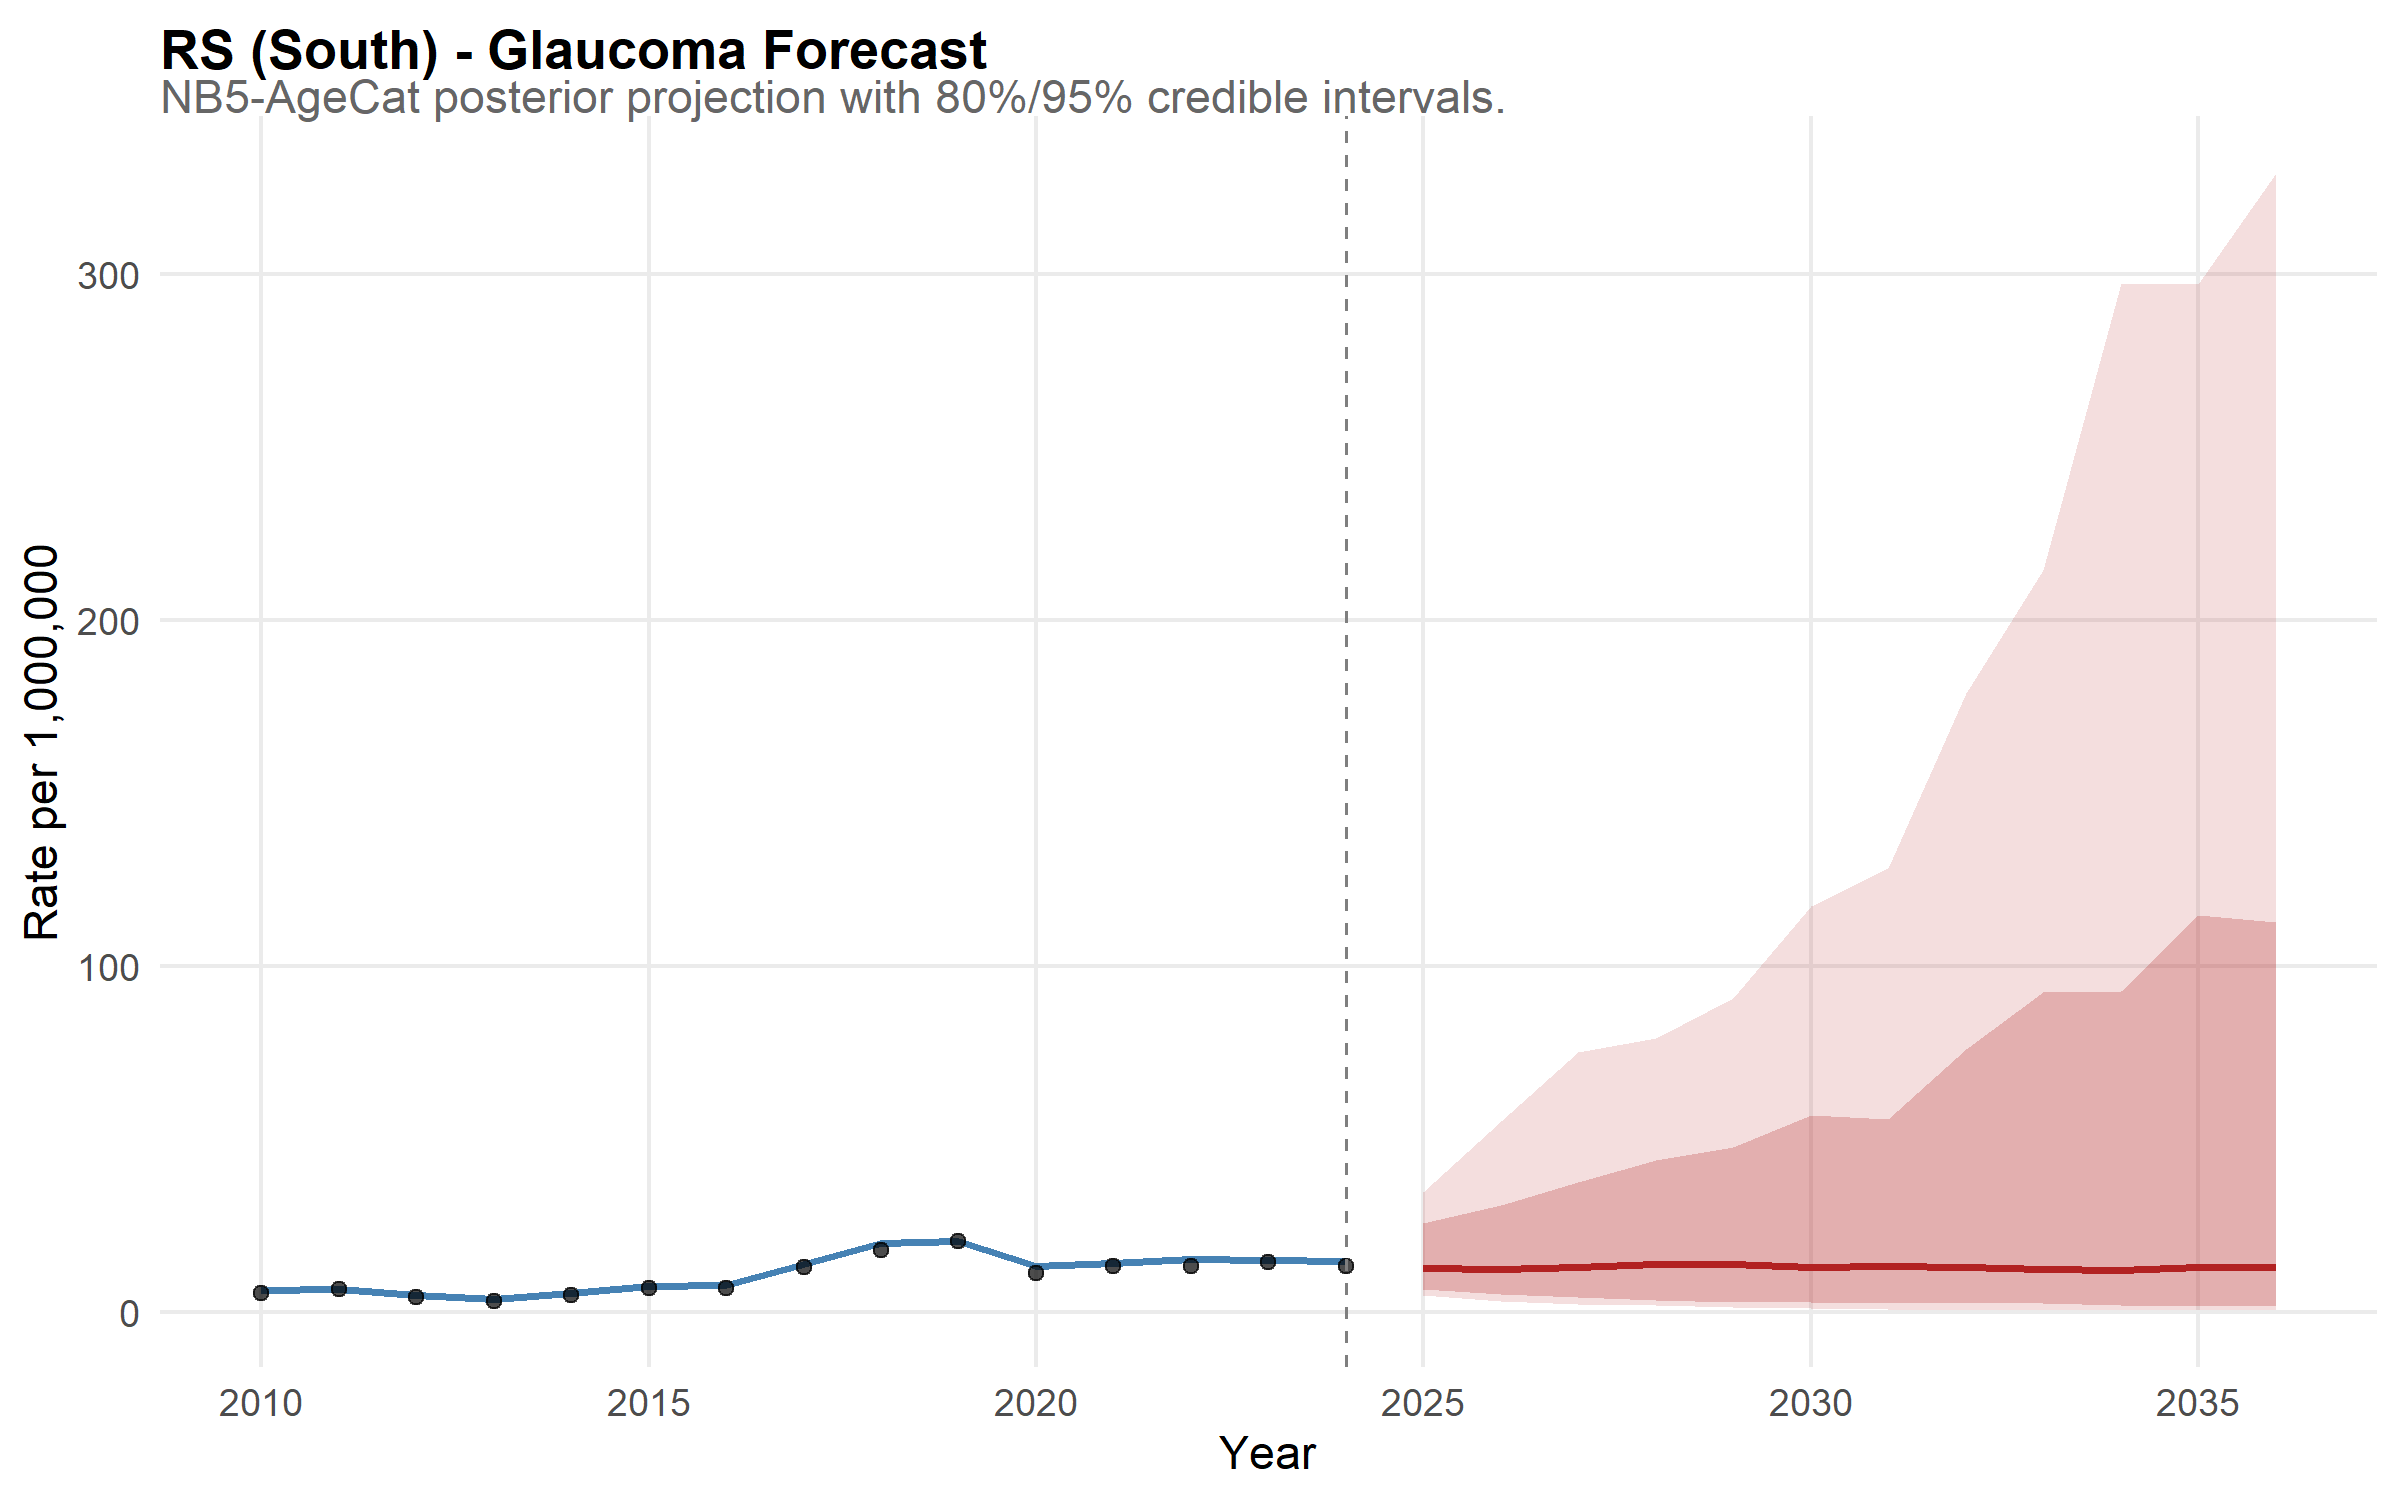

The table this chart was drawn from, first rows:
state, year, disease, median_rate, lower_95, upper_95, lower_80, upper_80, is_forecast, region, disease_label, state_f, layer, obs_rate
RS, 2010, glaucoma, 6.382, 4.621, 8.945, 5.13, 7.895, FALSE, South, Glaucoma, RS, model, NA
RS, 2011, glaucoma, 6.839, 4.984, 9.247, 5.514, 8.168, FALSE, South, Glaucoma, RS, model, NA
RS, 2012, glaucoma, 4.861, 3.387, 6.832, 3.899, 6.132, FALSE, South, Glaucoma, RS, model, NA
RS, 2013, glaucoma, 3.923, 2.69, 5.827, 3.079, 5.005, FALSE, South, Glaucoma, RS, model, NA
RS, 2014, glaucoma, 5.44, 3.846, 7.53, 4.419, 6.763, FALSE, South, Glaucoma, RS, model, NA
RS, 2015, glaucoma, 7.513, 5.443, 10.06, 6.121, 9.171, FALSE, South, Glaucoma, RS, model, NA
RS, 2016, glaucoma, 7.78, 5.804, 10.46, 6.439, 9.566, FALSE, South, Glaucoma, RS, model, NA
RS, 2017, glaucoma, 13.99, 10.74, 18.24, 11.7, 16.71, FALSE, South, Glaucoma, RS, model, NA
RS, 2018, glaucoma, 19.89, 15.8, 24.91, 17.13, 23.13, FALSE, South, Glaucoma, RS, model, NA
RS, 2019, glaucoma, 20.7, 16.14, 26.7, 17.68, 24.13, FALSE, South, Glaucoma, RS, model, NA
RS, 2020, glaucoma, 13.44, 10.21, 17.39, 11.39, 15.98, FALSE, South, Glaucoma, RS, model, NA
RS, 2021, glaucoma, 14.28, 11.16, 18.47, 12.22, 16.75, FALSE, South, Glaucoma, RS, model, NA
RS, 2022, glaucoma, 15.44, 11.91, 19.76, 13.02, 18.12, FALSE, South, Glaucoma, RS, model, NA
RS, 2023, glaucoma, 15.13, 11.82, 19.53, 12.93, 17.88, FALSE, South, Glaucoma, RS, model, NA
RS, 2024, glaucoma, 14.75, 11.39, 19.31, 12.32, 17.39, FALSE, South, Glaucoma, RS, model, NA
RS, 2025, glaucoma, 12.89, 4.966, 34.78, 6.722, 25.93, TRUE, South, Glaucoma, RS, model, NA
RS, 2026, glaucoma, 12.5, 3.379, 55.31, 5.406, 31.14, TRUE, South, Glaucoma, RS, model, NA
RS, 2027, glaucoma, 13.17, 2.4, 75.18, 4.423, 37.74, TRUE, South, Glaucoma, RS, model, NA
RS, 2028, glaucoma, 14, 2.008, 79.18, 3.455, 44.07, TRUE, South, Glaucoma, RS, model, NA
RS, 2029, glaucoma, 13.87, 1.396, 90.96, 2.89, 47.9, TRUE, South, Glaucoma, RS, model, NA
RS, 2030, glaucoma, 13.2, 1.111, 117.4, 2.957, 57.06, TRUE, South, Glaucoma, RS, model, NA
RS, 2031, glaucoma, 13.35, 1.003, 128.3, 2.768, 55.86, TRUE, South, Glaucoma, RS, model, NA
RS, 2032, glaucoma, 12.99, 0.7049, 179.1, 2.885, 76.13, TRUE, South, Glaucoma, RS, model, NA
RS, 2033, glaucoma, 12.48, 0.7309, 214.4, 2.672, 92.52, TRUE, South, Glaucoma, RS, model, NA
RS, 2034, glaucoma, 12.14, 0.7632, 297.4, 2.227, 92.79, TRUE, South, Glaucoma, RS, model, NA
RS, 2035, glaucoma, 13.14, 0.7568, 297.3, 1.866, 114.9, TRUE, South, Glaucoma, RS, model, NA
RS, 2036, glaucoma, 13.14, 0.7259, 329.2, 1.936, 112.9, TRUE, South, Glaucoma, RS, model, NA
RS, 2010, NA, NA, NA, NA, NA, NA, NA, NA, NA, NA, observed, 5.719
RS, 2011, NA, NA, NA, NA, NA, NA, NA, NA, NA, NA, observed, 6.805
RS, 2012, NA, NA, NA, NA, NA, NA, NA, NA, NA, NA, observed, 4.567
RS, 2013, NA, NA, NA, NA, NA, NA, NA, NA, NA, NA, observed, 3.385
RS, 2014, NA, NA, NA, NA, NA, NA, NA, NA, NA, NA, observed, 5.081
RS, 2015, NA, NA, NA, NA, NA, NA, NA, NA, NA, NA, observed, 7.108
RS, 2016, NA, NA, NA, NA, NA, NA, NA, NA, NA, NA, observed, 7.151
RS, 2017, NA, NA, NA, NA, NA, NA, NA, NA, NA, NA, observed, 13.19
RS, 2018, NA, NA, NA, NA, NA, NA, NA, NA, NA, NA, observed, 18.04
RS, 2019, NA, NA, NA, NA, NA, NA, NA, NA, NA, NA, observed, 20.57
RS, 2020, NA, NA, NA, NA, NA, NA, NA, NA, NA, NA, observed, 11.3
RS, 2021, NA, NA, NA, NA, NA, NA, NA, NA, NA, NA, observed, 13.52
RS, 2022, NA, NA, NA, NA, NA, NA, NA, NA, NA, NA, observed, 13.42
RS, 2023, NA, NA, NA, NA, NA, NA, NA, NA, NA, NA, observed, 14.48
RS, 2024, NA, NA, NA, NA, NA, NA, NA, NA, NA, NA, observed, 13.26
